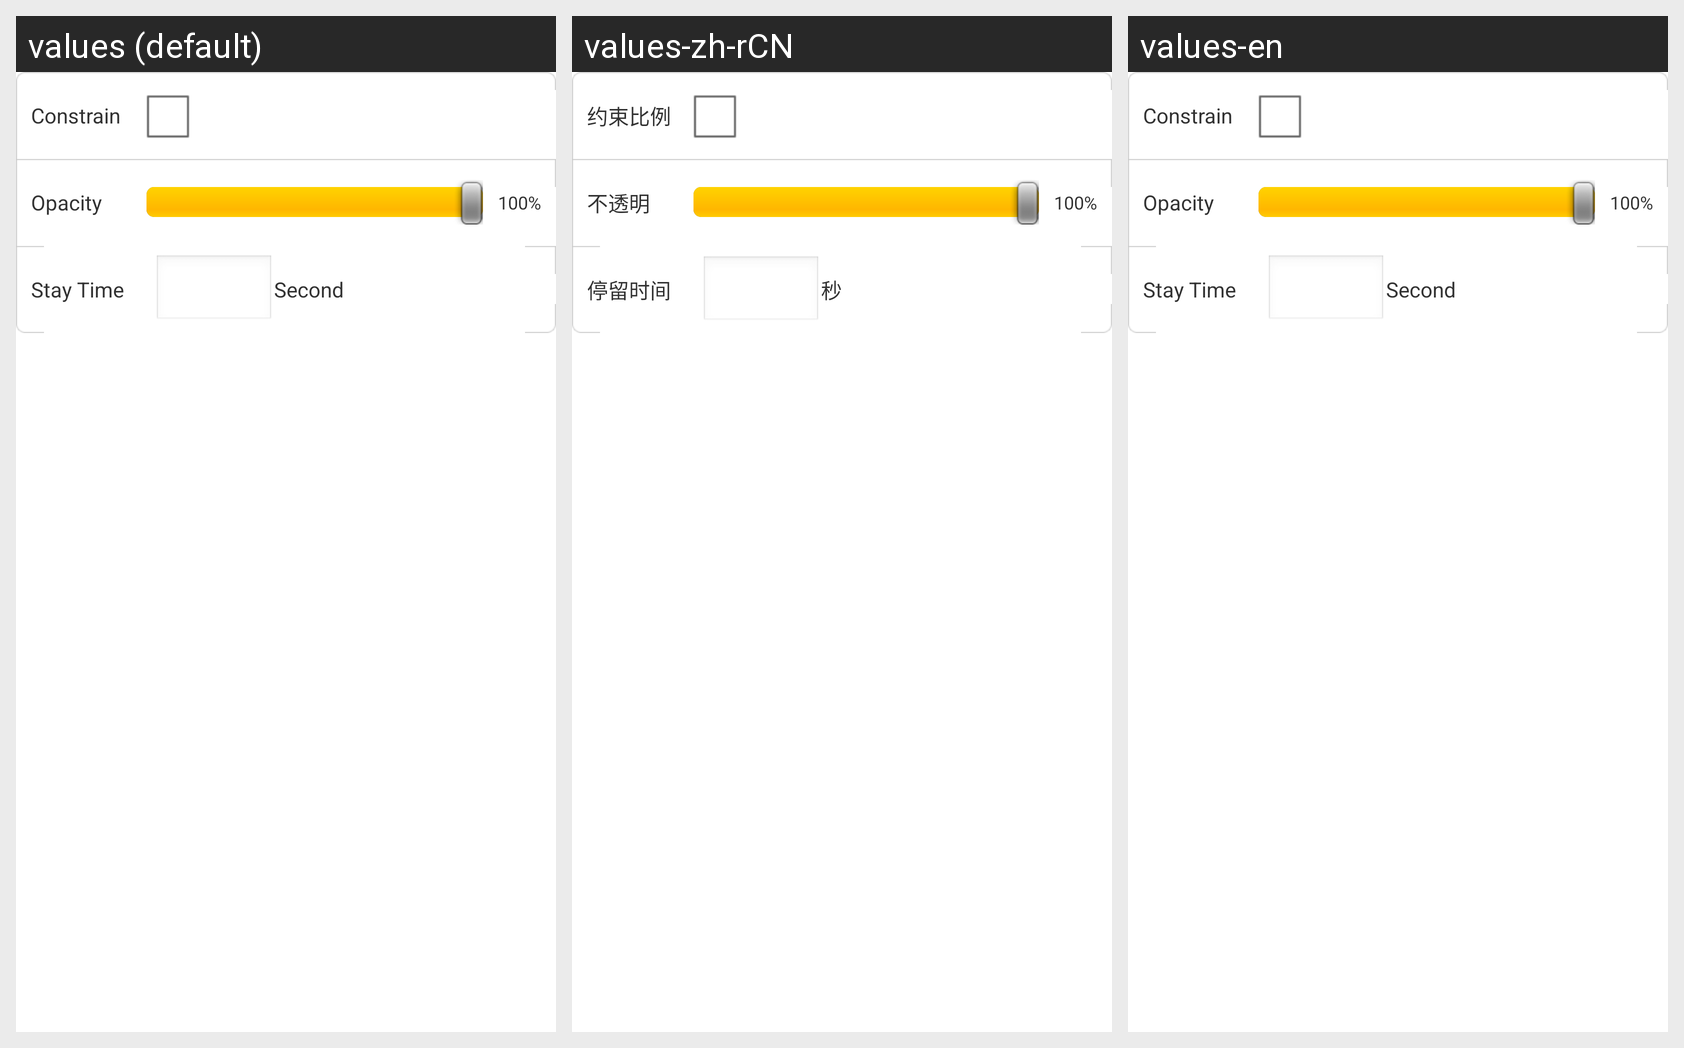

The same Android screen rendered under several of its app's locales, left to right. List the strings drawn on it with the default value and each locale's translation.
Android screen res/layout/upload_program_picture.xml rendered under 3 locales, left to right: values (default), values-zh-rCN, values-en. Device: Nexus 5 (rendered at 1080×1920; each locale shown at half size, 540×960, under a caption strip naming it); theme android:Theme.Light.NoTitleBar.
Strings drawn on this screen, with the default value and each locale's value (text and hints the layout hard-codes, and strings that could not be matched under every locale, appear in the picture but are not listed):

constrain_proportion
  values: Constrain
  values-zh-rCN: 约束比例
  values-en: Constrain

opacity
  values: Opacity
  values-zh-rCN: 不透明
  values-en: Opacity

stay_time
  values: Stay Time
  values-zh-rCN: 停留时间
  values-en: Stay Time

second
  values: Second
  values-zh-rCN: 秒
  values-en: Second
